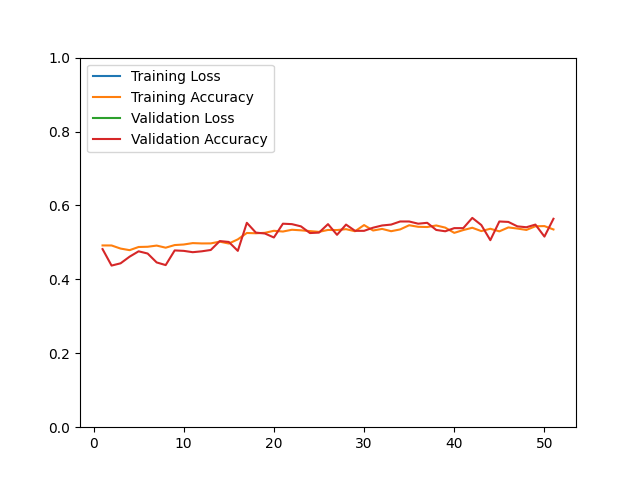

Data behind this chart, as committed beside it:
epoch, loss, acc, val_loss, val_acc
1, 48.09, 0.4918, 33.73, 0.4819
2, 46.19, 0.4917, 43.17, 0.4373
3, 53.48, 0.4833, 52.98, 0.4434
4, 55.74, 0.4790, 51.26, 0.4614
5, 62.73, 0.4876, 47.31, 0.4759
6, 65.64, 0.4882, 86.26, 0.4699
7, 77.15, 0.4914, 72.51, 0.4458
8, 83.83, 0.4857, 88.91, 0.4386
9, 82.74, 0.4928, 77.94, 0.4783
10, 81.34, 0.4943, 71.29, 0.4771
11, 79.31, 0.4981, 76.88, 0.4735
12, 81.15, 0.4972, 73.04, 0.4759
13, 76.46, 0.4973, 72.91, 0.4795
14, 77.12, 0.5020, 65.18, 0.5036
15, 72.39, 0.4969, 73.52, 0.5012
16, 75.54, 0.5082, 75.87, 0.4771
17, 68.84, 0.5255, 60.86, 0.5530
18, 67.46, 0.5247, 57.34, 0.5265
19, 60.39, 0.5259, 61.01, 0.5241
20, 61.4, 0.5314, 58.3, 0.5133
21, 62.19, 0.5294, 55.08, 0.5506
22, 61.48, 0.5342, 59.19, 0.5494
23, 66.41, 0.5327, 56.41, 0.5434
24, 65.59, 0.5306, 48.18, 0.5253
25, 65.29, 0.5285, 55.27, 0.5265
26, 66.67, 0.5337, 51.8, 0.5494
27, 65.87, 0.5334, 56.16, 0.5205
28, 62.08, 0.5358, 52.42, 0.5482
29, 64.97, 0.5302, 60.63, 0.5313
30, 62.83, 0.5469, 59.57, 0.5313
31, 68, 0.5322, 58.04, 0.5398
32, 65.37, 0.5365, 59.3, 0.5458
33, 64.88, 0.5303, 57.54, 0.5482
34, 68.61, 0.5351, 57.5, 0.5566
35, 66.9, 0.5464, 49.54, 0.5566
36, 60.53, 0.5422, 48.41, 0.5506
37, 61.08, 0.5416, 59.11, 0.5530
38, 67.75, 0.5458, 56.14, 0.5337
39, 61.93, 0.5400, 48.8, 0.5301
40, 66.44, 0.5258, 62.49, 0.5386
41, 68.72, 0.5334, 49.17, 0.5386
42, 62.89, 0.5396, 56.61, 0.5663
43, 68.29, 0.5306, 58.75, 0.5470
44, 71.55, 0.5369, 63.05, 0.5060
45, 75.13, 0.5299, 51.3, 0.5566
46, 66.74, 0.5405, 41.85, 0.5554
47, 60.29, 0.5375, 52.32, 0.5434
48, 64.74, 0.5337, 59.23, 0.5410
49, 63.63, 0.5437, 46.38, 0.5482
50, 62.88, 0.5441, 47.45, 0.5157
51, 67.65, 0.5350, 53.83, 0.5639
